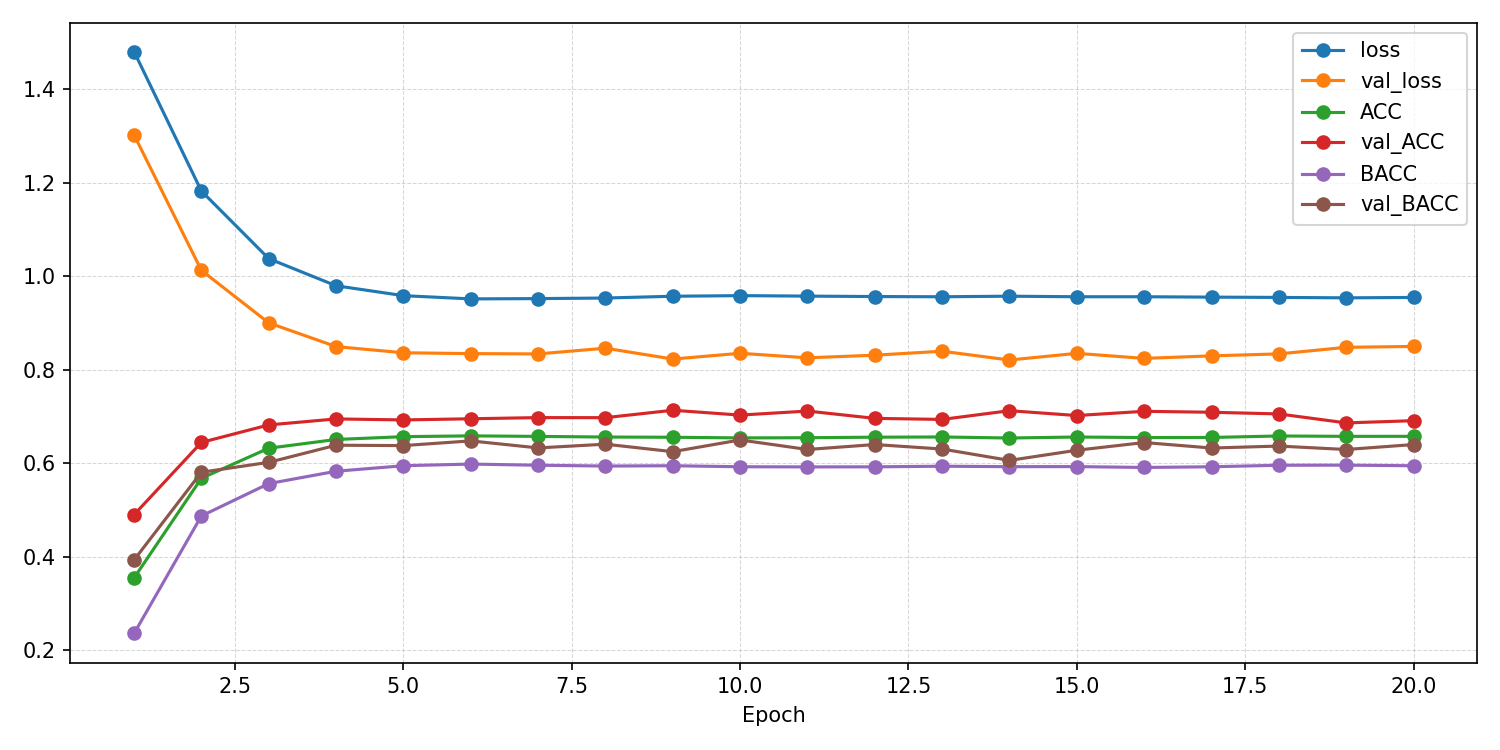

The data file committed next to this chart (first rows):
epoch, ACC, AUROC, BACC, F1_macro, F1_weighted, KAPPA, loss, test_ACC, test_AUROC, test_BACC, test_F1_macro, test_F1_weighted, test_KAPPA, test_confusion_matrix, test_loss, val_ACC, val_AUROC, val_BACC, val_F1_macro, val_F1_weighted, val_KAPPA, val_confusion_matrix, val_loss
1, 0.3547, 0.694, 0.2359, 0.1874, 0.2447, 0.04972, 1.481, , , , , , , , , 0.49, 0.8493, 0.3931, 0.3579, 0.4148, 0.2521, [[ 329  546 1459  248   66]? [   0  255 …, 1.302
2, 0.5679, 0.8372, 0.4872, 0.4847, 0.5662, 0.4062, 1.182, , , , , , , , , 0.6446, 0.8817, 0.5808, 0.5758, 0.6544, 0.5105, [[1514  488  263  214  169]? [  13  293 …, 1.013
3, 0.6322, 0.8655, 0.5565, 0.5509, 0.6382, 0.497, 1.038, , , , , , , , , 0.682, 0.8913, 0.602, 0.6105, 0.6889, 0.5575, [[1761  326  246  114  201]? [  22  212 …, 0.9003
4, 0.6509, 0.8761, 0.5829, 0.575, 0.6583, 0.5237, 0.9797, , , , , , , , , 0.6948, 0.8986, 0.6386, 0.6341, 0.7059, 0.5823, [[1875  296  178  116  183]? [  32  239 …, 0.8495
5, 0.6569, 0.8794, 0.5947, 0.5842, 0.6648, 0.5328, 0.9585, , , , , , , , , 0.6927, 0.8993, 0.6378, 0.6351, 0.7052, 0.5788, [[1924  361  185   69  109]? [  36  273 …, 0.8363
6, 0.6586, 0.8809, 0.5983, 0.5871, 0.6671, 0.5355, 0.9516, , , , , , , , , 0.6952, 0.9005, 0.6479, 0.6455, 0.7112, 0.5845, [[1875  384  178   61  150]? [  24  292 …, 0.8345
7, 0.6575, 0.8807, 0.5958, 0.5854, 0.6661, 0.5339, 0.9522, , , , , , , , , 0.6976, 0.9023, 0.6328, 0.6355, 0.7064, 0.581, [[1906  359  223   74   86]? [  31  295 …, 0.8338
8, 0.6561, 0.8806, 0.594, 0.5836, 0.6651, 0.5323, 0.9534, , , , , , , , , 0.6975, 0.8979, 0.6408, 0.6398, 0.7082, 0.5853, [[1921  303  201   79  144]? [  37  231 …, 0.8461
9, 0.6556, 0.8794, 0.5947, 0.584, 0.6646, 0.5316, 0.9572, , , , , , , , , 0.7134, 0.9021, 0.6248, 0.6358, 0.713, 0.5964, [[2062  204  217   72   93]? [  59  236 …, 0.8229
10, 0.6542, 0.8792, 0.5925, 0.5825, 0.6631, 0.5296, 0.9585, , , , , , , , , 0.703, 0.9013, 0.6499, 0.6422, 0.7142, 0.5972, [[1986  210  111   86  255]? [  48  185 …, 0.8352
11, 0.6546, 0.8793, 0.5922, 0.5823, 0.6637, 0.5302, 0.9575, , , , , , , , , 0.7117, 0.8993, 0.6295, 0.6355, 0.715, 0.5995, [[1955  182  179   71  261]? [  43  154 …, 0.8255
12, 0.6558, 0.8798, 0.5924, 0.5825, 0.6645, 0.5316, 0.9566, , , , , , , , , 0.696, 0.8998, 0.64, 0.6419, 0.7094, 0.5838, [[1897  389  172   57  133]? [  32  255 …, 0.8312
13, 0.6562, 0.8801, 0.5937, 0.5842, 0.6649, 0.5321, 0.9561, , , , , , , , , 0.6938, 0.8976, 0.6304, 0.6298, 0.7029, 0.5786, [[1788  358  182   86  234]? [  21  205 …, 0.8396
14, 0.654, 0.8794, 0.5927, 0.5826, 0.6634, 0.5296, 0.9573, , , , , , , , , 0.7124, 0.8999, 0.6061, 0.617, 0.7055, 0.5924, [[2020  127  238   93  170]? [  71  111 …, 0.8208
15, 0.6561, 0.8797, 0.5929, 0.5836, 0.6648, 0.5319, 0.9562, , , , , , , , , 0.7021, 0.8989, 0.6279, 0.6392, 0.7137, 0.588, [[2015  267  169   27  170]? [  49  262 …, 0.8351
16, 0.655, 0.88, 0.591, 0.5823, 0.6638, 0.5303, 0.9562, , , , , , , , , 0.7111, 0.9016, 0.6443, 0.6447, 0.7184, 0.6012, [[2085  215  164   71  113]? [  74  240 …, 0.8243
17, 0.6552, 0.8798, 0.5925, 0.5829, 0.6639, 0.5307, 0.9554, , , , , , , , , 0.7091, 0.8985, 0.6326, 0.6353, 0.7111, 0.5955, [[1955  215  222   79  177]? [  45  163 …, 0.8297
18, 0.6584, 0.8803, 0.5957, 0.5862, 0.6671, 0.535, 0.9547, , , , , , , , , 0.7055, 0.8984, 0.6368, 0.6385, 0.7121, 0.5936, [[1998  200  193   77  180]? [  57  195 …, 0.8339
19, 0.6575, 0.8805, 0.5959, 0.586, 0.6666, 0.5341, 0.9538, , , , , , , , , 0.6863, 0.8982, 0.6294, 0.6326, 0.7022, 0.5715, [[1820  426  198   75  129]? [  21  267 …, 0.848
20, 0.6576, 0.8802, 0.5947, 0.5853, 0.666, 0.5338, 0.9547, 0.6525, 0.8801, 0.5535, 0.5608, 0.656, 0.5073, [[1028  194   51  124  112]? [  57  110 …, 0.9368, 0.6911, 0.8989, 0.64, 0.6393, 0.7064, 0.579, [[1819  402  188   56  183]? [  21  254 …, 0.8499
